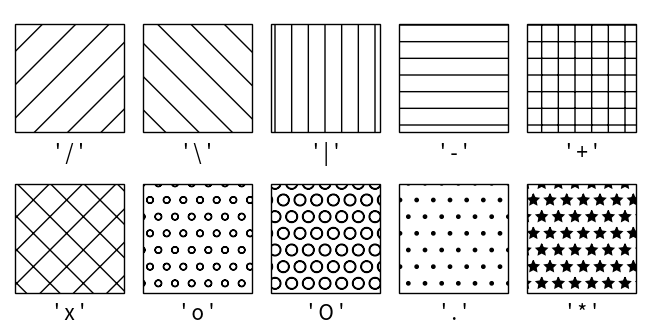

This figure's Python source:
import matplotlib.pyplot as plt

from matplotlib.patches import Rectangle

fig, axs = plt.subplots(2, 5, layout='constrained', figsize=(6.4, 3.2))

hatches = ['/', '\\', '|', '-', '+', 'x', 'o', 'O', '.', '*'] # '*'


def hatches_plot(ax, h):
    ax.add_patch(Rectangle((0, 0), 2, 2, fill=False, hatch=h))
    ax.text(1, -0.5, f"' {h} '", size=15, ha="center")
    ax.axis('equal')
    ax.axis('off')

for ax, h in zip(axs.flat, hatches):
    hatches_plot(ax, h)

plt.show()